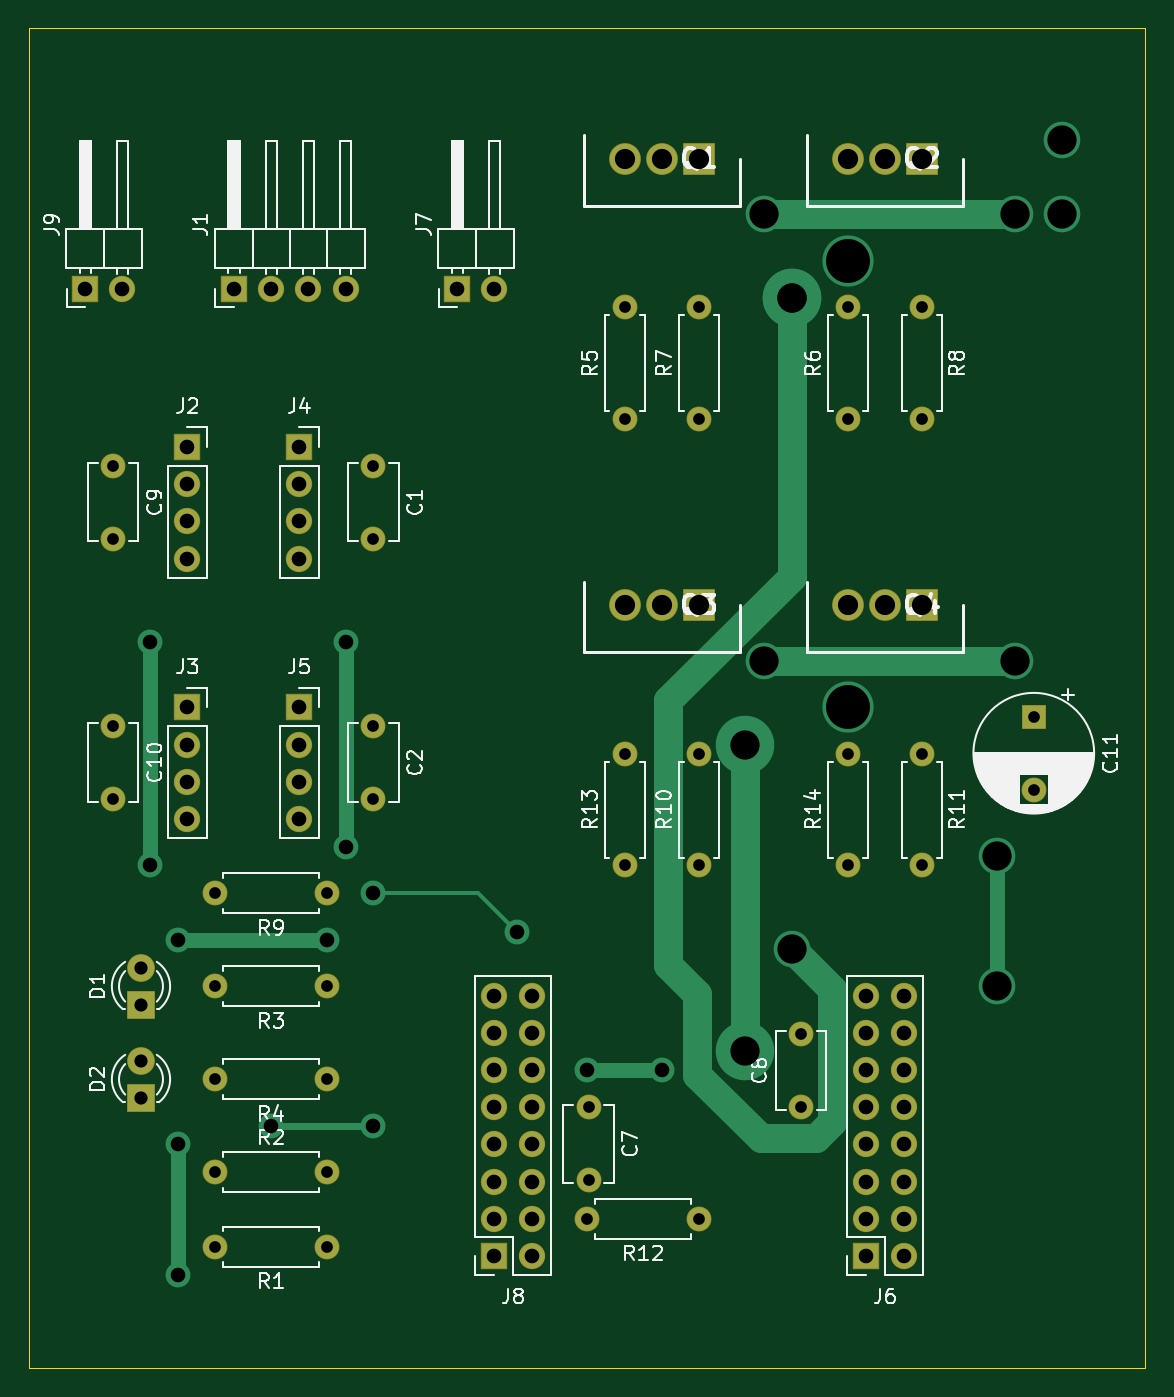
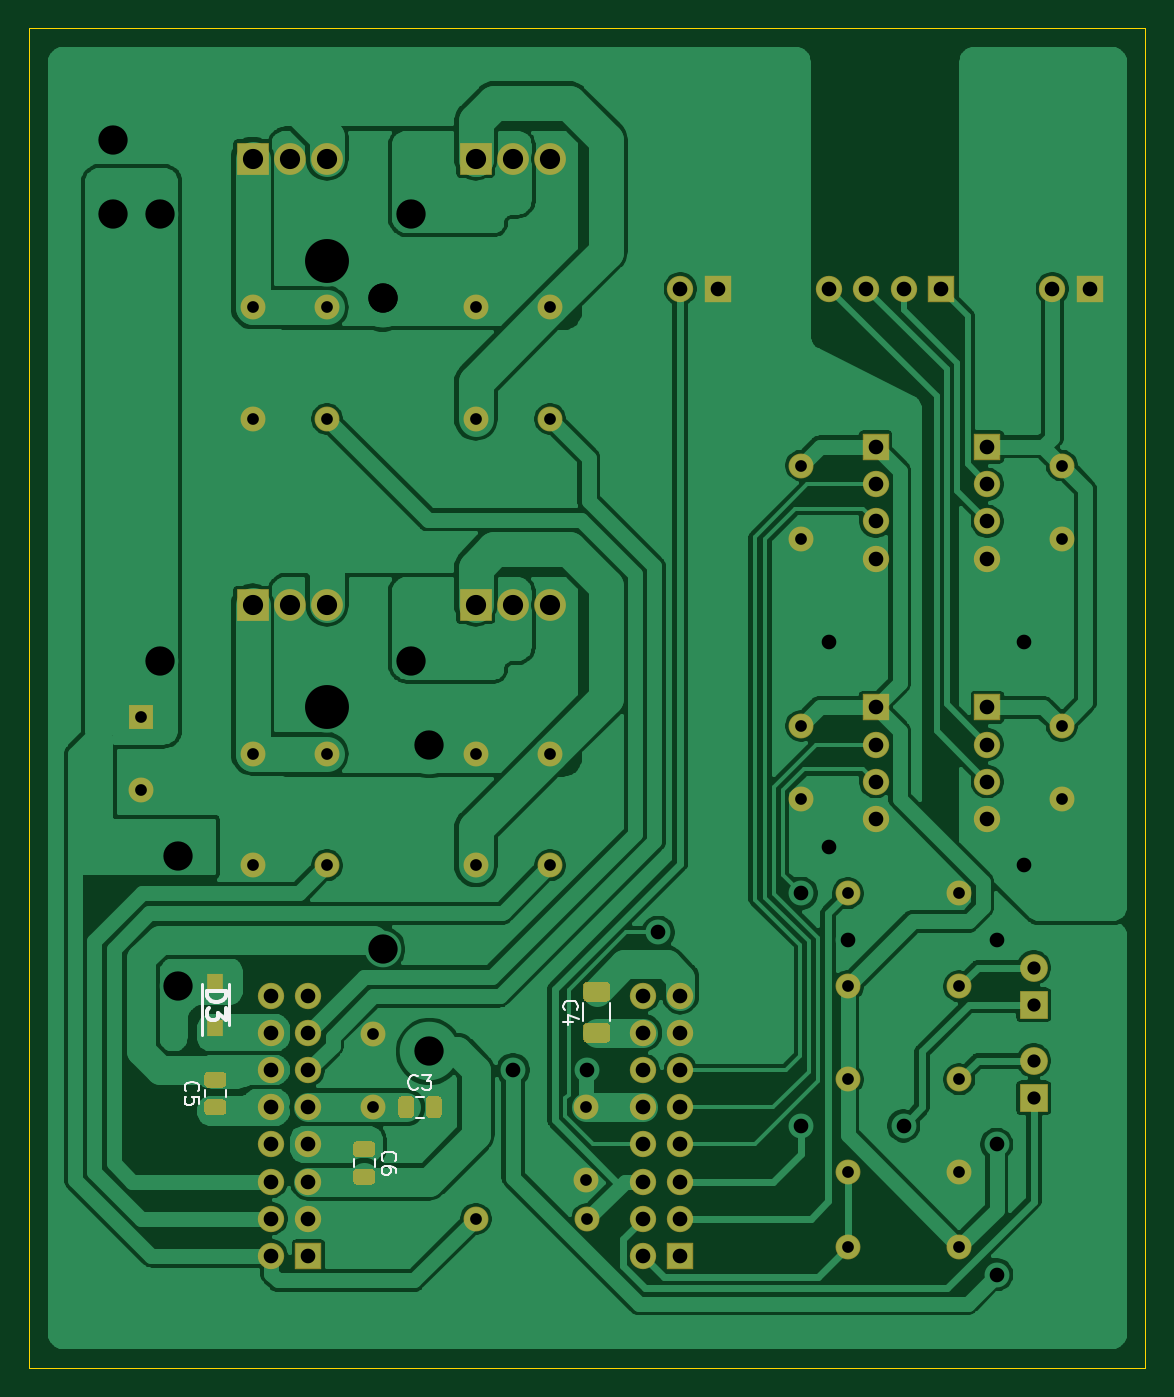
Circuit board: 11 layer files. Board 76.2 x 91.4 mm.
- bottom_copper: Mars_ver4.0.0_prototype-B_Cu.gbr (157745 bytes)
- bottom_mask: Mars_ver4.0.0_prototype-B_Mask.gbr (7379 bytes)
- paste: Mars_ver4.0.0_prototype-B_Paste.gbr (3429 bytes)
- bottom_silk: Mars_ver4.0.0_prototype-B_SilkS.gbr (4763 bytes)
- outline: Mars_ver4.0.0_prototype-Edge_Cuts.gbr (668 bytes)
- top_copper: Mars_ver4.0.0_prototype-F_Cu.gbr (10447 bytes)
- top_mask: Mars_ver4.0.0_prototype-F_Mask.gbr (4449 bytes)
- paste: Mars_ver4.0.0_prototype-F_Paste.gbr (499 bytes)
- top_silk: Mars_ver4.0.0_prototype-F_SilkS.gbr (45604 bytes)
- drill: Mars_ver4.0.0_prototype-NPTH.drl (286 bytes)
- drill: Mars_ver4.0.0_prototype-PTH.drl (2419 bytes)

=== bottom_copper: Mars_ver4.0.0_prototype-B_Cu.gbr (157745 bytes, source omitted) ===
=== bottom_mask: Mars_ver4.0.0_prototype-B_Mask.gbr (7379 bytes, source omitted) ===
=== paste: Mars_ver4.0.0_prototype-B_Paste.gbr ===
%TF.GenerationSoftware,KiCad,Pcbnew,(5.1.6)-1*%
%TF.CreationDate,2021-12-16T17:16:20+09:00*%
%TF.ProjectId,Mars_ver4.0.0_prototype,4d617273-5f76-4657-9234-2e302e305f70,rev?*%
%TF.SameCoordinates,PX66f2fb0PY9c3d8f0*%
%TF.FileFunction,Paste,Bot*%
%TF.FilePolarity,Positive*%
%FSLAX46Y46*%
G04 Gerber Fmt 4.6, Leading zero omitted, Abs format (unit mm)*
G04 Created by KiCad (PCBNEW (5.1.6)-1) date 2021-12-16 17:16:20*
%MOMM*%
%LPD*%
G01*
G04 APERTURE LIST*
%ADD10R,1.040000X1.000000*%
G04 APERTURE END LIST*
D10*
%TO.C,D3*%
X63500000Y26340000D03*
X63500000Y23190000D03*
%TD*%
%TO.C,C3*%
G36*
G01*
X50955000Y18236250D02*
X50955000Y17323750D01*
G75*
G02*
X50711250Y17080000I-243750J0D01*
G01*
X50223750Y17080000D01*
G75*
G02*
X49980000Y17323750I0J243750D01*
G01*
X49980000Y18236250D01*
G75*
G02*
X50223750Y18480000I243750J0D01*
G01*
X50711250Y18480000D01*
G75*
G02*
X50955000Y18236250I0J-243750D01*
G01*
G37*
G36*
G01*
X49080000Y18236250D02*
X49080000Y17323750D01*
G75*
G02*
X48836250Y17080000I-243750J0D01*
G01*
X48348750Y17080000D01*
G75*
G02*
X48105000Y17323750I0J243750D01*
G01*
X48105000Y18236250D01*
G75*
G02*
X48348750Y18480000I243750J0D01*
G01*
X48836250Y18480000D01*
G75*
G02*
X49080000Y18236250I0J-243750D01*
G01*
G37*
%TD*%
%TO.C,C4*%
G36*
G01*
X38090000Y22235000D02*
X36840000Y22235000D01*
G75*
G02*
X36590000Y22485000I0J250000D01*
G01*
X36590000Y23235000D01*
G75*
G02*
X36840000Y23485000I250000J0D01*
G01*
X38090000Y23485000D01*
G75*
G02*
X38340000Y23235000I0J-250000D01*
G01*
X38340000Y22485000D01*
G75*
G02*
X38090000Y22235000I-250000J0D01*
G01*
G37*
G36*
G01*
X38090000Y25035000D02*
X36840000Y25035000D01*
G75*
G02*
X36590000Y25285000I0J250000D01*
G01*
X36590000Y26035000D01*
G75*
G02*
X36840000Y26285000I250000J0D01*
G01*
X38090000Y26285000D01*
G75*
G02*
X38340000Y26035000I0J-250000D01*
G01*
X38340000Y25285000D01*
G75*
G02*
X38090000Y25035000I-250000J0D01*
G01*
G37*
%TD*%
%TO.C,C5*%
G36*
G01*
X63956250Y17292500D02*
X63043750Y17292500D01*
G75*
G02*
X62800000Y17536250I0J243750D01*
G01*
X62800000Y18023750D01*
G75*
G02*
X63043750Y18267500I243750J0D01*
G01*
X63956250Y18267500D01*
G75*
G02*
X64200000Y18023750I0J-243750D01*
G01*
X64200000Y17536250D01*
G75*
G02*
X63956250Y17292500I-243750J0D01*
G01*
G37*
G36*
G01*
X63956250Y19167500D02*
X63043750Y19167500D01*
G75*
G02*
X62800000Y19411250I0J243750D01*
G01*
X62800000Y19898750D01*
G75*
G02*
X63043750Y20142500I243750J0D01*
G01*
X63956250Y20142500D01*
G75*
G02*
X64200000Y19898750I0J-243750D01*
G01*
X64200000Y19411250D01*
G75*
G02*
X63956250Y19167500I-243750J0D01*
G01*
G37*
%TD*%
%TO.C,C6*%
G36*
G01*
X52883750Y13520000D02*
X53796250Y13520000D01*
G75*
G02*
X54040000Y13276250I0J-243750D01*
G01*
X54040000Y12788750D01*
G75*
G02*
X53796250Y12545000I-243750J0D01*
G01*
X52883750Y12545000D01*
G75*
G02*
X52640000Y12788750I0J243750D01*
G01*
X52640000Y13276250D01*
G75*
G02*
X52883750Y13520000I243750J0D01*
G01*
G37*
G36*
G01*
X52883750Y15395000D02*
X53796250Y15395000D01*
G75*
G02*
X54040000Y15151250I0J-243750D01*
G01*
X54040000Y14663750D01*
G75*
G02*
X53796250Y14420000I-243750J0D01*
G01*
X52883750Y14420000D01*
G75*
G02*
X52640000Y14663750I0J243750D01*
G01*
X52640000Y15151250D01*
G75*
G02*
X52883750Y15395000I243750J0D01*
G01*
G37*
%TD*%
M02*

=== bottom_silk: Mars_ver4.0.0_prototype-B_SilkS.gbr ===
%TF.GenerationSoftware,KiCad,Pcbnew,(5.1.6)-1*%
%TF.CreationDate,2021-12-16T17:16:20+09:00*%
%TF.ProjectId,Mars_ver4.0.0_prototype,4d617273-5f76-4657-9234-2e302e305f70,rev?*%
%TF.SameCoordinates,PX66f2fb0PY9c3d8f0*%
%TF.FileFunction,Legend,Bot*%
%TF.FilePolarity,Positive*%
%FSLAX46Y46*%
G04 Gerber Fmt 4.6, Leading zero omitted, Abs format (unit mm)*
G04 Created by KiCad (PCBNEW (5.1.6)-1) date 2021-12-16 17:16:20*
%MOMM*%
%LPD*%
G01*
G04 APERTURE LIST*
%ADD10C,0.200000*%
%ADD11C,0.120000*%
%ADD12C,0.254000*%
%ADD13C,0.150000*%
G04 APERTURE END LIST*
D10*
%TO.C,D3*%
X64400000Y22690000D02*
X64400000Y26165000D01*
X62600000Y23365000D02*
X62600000Y26165000D01*
D11*
%TO.C,C3*%
X49788578Y18490000D02*
X49271422Y18490000D01*
X49788578Y17070000D02*
X49271422Y17070000D01*
%TO.C,C4*%
X38375000Y23657936D02*
X38375000Y24862064D01*
X36555000Y23657936D02*
X36555000Y24862064D01*
%TO.C,C5*%
X64210000Y18458922D02*
X64210000Y18976078D01*
X62790000Y18458922D02*
X62790000Y18976078D01*
%TO.C,C6*%
X54050000Y14228578D02*
X54050000Y13711422D01*
X52630000Y14228578D02*
X52630000Y13711422D01*
%TO.C,D3*%
D12*
X64074523Y25702381D02*
X62804523Y25702381D01*
X62804523Y25400000D01*
X62865000Y25218572D01*
X62985952Y25097620D01*
X63106904Y25037143D01*
X63348809Y24976667D01*
X63530238Y24976667D01*
X63772142Y25037143D01*
X63893095Y25097620D01*
X64014047Y25218572D01*
X64074523Y25400000D01*
X64074523Y25702381D01*
X62804523Y24553334D02*
X62804523Y23767143D01*
X63288333Y24190477D01*
X63288333Y24009048D01*
X63348809Y23888096D01*
X63409285Y23827620D01*
X63530238Y23767143D01*
X63832619Y23767143D01*
X63953571Y23827620D01*
X64014047Y23888096D01*
X64074523Y24009048D01*
X64074523Y24371905D01*
X64014047Y24492858D01*
X63953571Y24553334D01*
%TO.C,C3*%
D13*
X49696666Y19072858D02*
X49744285Y19025239D01*
X49887142Y18977620D01*
X49982380Y18977620D01*
X50125238Y19025239D01*
X50220476Y19120477D01*
X50268095Y19215715D01*
X50315714Y19406191D01*
X50315714Y19549048D01*
X50268095Y19739524D01*
X50220476Y19834762D01*
X50125238Y19930000D01*
X49982380Y19977620D01*
X49887142Y19977620D01*
X49744285Y19930000D01*
X49696666Y19882381D01*
X49363333Y19977620D02*
X48744285Y19977620D01*
X49077619Y19596667D01*
X48934761Y19596667D01*
X48839523Y19549048D01*
X48791904Y19501429D01*
X48744285Y19406191D01*
X48744285Y19168096D01*
X48791904Y19072858D01*
X48839523Y19025239D01*
X48934761Y18977620D01*
X49220476Y18977620D01*
X49315714Y19025239D01*
X49363333Y19072858D01*
%TO.C,C4*%
X39642142Y24426667D02*
X39689761Y24474286D01*
X39737380Y24617143D01*
X39737380Y24712381D01*
X39689761Y24855239D01*
X39594523Y24950477D01*
X39499285Y24998096D01*
X39308809Y25045715D01*
X39165952Y25045715D01*
X38975476Y24998096D01*
X38880238Y24950477D01*
X38785000Y24855239D01*
X38737380Y24712381D01*
X38737380Y24617143D01*
X38785000Y24474286D01*
X38832619Y24426667D01*
X39070714Y23569524D02*
X39737380Y23569524D01*
X38689761Y23807620D02*
X39404047Y24045715D01*
X39404047Y23426667D01*
%TO.C,C5*%
X65507142Y18884167D02*
X65554761Y18931786D01*
X65602380Y19074643D01*
X65602380Y19169881D01*
X65554761Y19312739D01*
X65459523Y19407977D01*
X65364285Y19455596D01*
X65173809Y19503215D01*
X65030952Y19503215D01*
X64840476Y19455596D01*
X64745238Y19407977D01*
X64650000Y19312739D01*
X64602380Y19169881D01*
X64602380Y19074643D01*
X64650000Y18931786D01*
X64697619Y18884167D01*
X64602380Y17979405D02*
X64602380Y18455596D01*
X65078571Y18503215D01*
X65030952Y18455596D01*
X64983333Y18360358D01*
X64983333Y18122262D01*
X65030952Y18027024D01*
X65078571Y17979405D01*
X65173809Y17931786D01*
X65411904Y17931786D01*
X65507142Y17979405D01*
X65554761Y18027024D01*
X65602380Y18122262D01*
X65602380Y18360358D01*
X65554761Y18455596D01*
X65507142Y18503215D01*
%TO.C,C6*%
X52047142Y14136667D02*
X52094761Y14184286D01*
X52142380Y14327143D01*
X52142380Y14422381D01*
X52094761Y14565239D01*
X51999523Y14660477D01*
X51904285Y14708096D01*
X51713809Y14755715D01*
X51570952Y14755715D01*
X51380476Y14708096D01*
X51285238Y14660477D01*
X51190000Y14565239D01*
X51142380Y14422381D01*
X51142380Y14327143D01*
X51190000Y14184286D01*
X51237619Y14136667D01*
X51142380Y13279524D02*
X51142380Y13470000D01*
X51190000Y13565239D01*
X51237619Y13612858D01*
X51380476Y13708096D01*
X51570952Y13755715D01*
X51951904Y13755715D01*
X52047142Y13708096D01*
X52094761Y13660477D01*
X52142380Y13565239D01*
X52142380Y13374762D01*
X52094761Y13279524D01*
X52047142Y13231905D01*
X51951904Y13184286D01*
X51713809Y13184286D01*
X51618571Y13231905D01*
X51570952Y13279524D01*
X51523333Y13374762D01*
X51523333Y13565239D01*
X51570952Y13660477D01*
X51618571Y13708096D01*
X51713809Y13755715D01*
%TD*%
M02*

=== outline: Mars_ver4.0.0_prototype-Edge_Cuts.gbr ===
%TF.GenerationSoftware,KiCad,Pcbnew,(5.1.6)-1*%
%TF.CreationDate,2021-12-16T17:16:20+09:00*%
%TF.ProjectId,Mars_ver4.0.0_prototype,4d617273-5f76-4657-9234-2e302e305f70,rev?*%
%TF.SameCoordinates,PX66f2fb0PY9c3d8f0*%
%TF.FileFunction,Profile,NP*%
%FSLAX46Y46*%
G04 Gerber Fmt 4.6, Leading zero omitted, Abs format (unit mm)*
G04 Created by KiCad (PCBNEW (5.1.6)-1) date 2021-12-16 17:16:20*
%MOMM*%
%LPD*%
G01*
G04 APERTURE LIST*
%TA.AperFunction,Profile*%
%ADD10C,0.050000*%
%TD*%
G04 APERTURE END LIST*
D10*
X76200000Y91440000D02*
X0Y91440000D01*
X76200000Y0D02*
X76200000Y91440000D01*
X0Y0D02*
X76200000Y0D01*
X0Y91440000D02*
X0Y0D01*
M02*

=== top_copper: Mars_ver4.0.0_prototype-F_Cu.gbr (10447 bytes, source omitted) ===
=== top_mask: Mars_ver4.0.0_prototype-F_Mask.gbr (4449 bytes, source omitted) ===
=== paste: Mars_ver4.0.0_prototype-F_Paste.gbr ===
%TF.GenerationSoftware,KiCad,Pcbnew,(5.1.6)-1*%
%TF.CreationDate,2021-12-16T17:16:20+09:00*%
%TF.ProjectId,Mars_ver4.0.0_prototype,4d617273-5f76-4657-9234-2e302e305f70,rev?*%
%TF.SameCoordinates,PX66f2fb0PY9c3d8f0*%
%TF.FileFunction,Paste,Top*%
%TF.FilePolarity,Positive*%
%FSLAX46Y46*%
G04 Gerber Fmt 4.6, Leading zero omitted, Abs format (unit mm)*
G04 Created by KiCad (PCBNEW (5.1.6)-1) date 2021-12-16 17:16:20*
%MOMM*%
%LPD*%
G01*
G04 APERTURE LIST*
G04 APERTURE END LIST*
M02*

=== top_silk: Mars_ver4.0.0_prototype-F_SilkS.gbr (45604 bytes, source omitted) ===
=== drill: Mars_ver4.0.0_prototype-NPTH.drl ===
M48
; DRILL file {KiCad (5.1.6)-1} date 12/16/21 17:16:40
; FORMAT={-:-/ absolute / metric / decimal}
; #@! TF.CreationDate,2021-12-16T17:16:40+09:00
; #@! TF.GenerationSoftware,Kicad,Pcbnew,(5.1.6)-1
; #@! TF.FileFunction,NonPlated,1,2,NPTH
FMAT,2
METRIC
%
G90
G05
T0
M30

=== drill: Mars_ver4.0.0_prototype-PTH.drl ===
M48
; DRILL file {KiCad (5.1.6)-1} date 12/16/21 17:16:40
; FORMAT={-:-/ absolute / metric / decimal}
; #@! TF.CreationDate,2021-12-16T17:16:40+09:00
; #@! TF.GenerationSoftware,Kicad,Pcbnew,(5.1.6)-1
; #@! TF.FileFunction,Plated,1,2,PTH
FMAT,2
METRIC
T1C0.800
T2C0.900
T3C1.000
T4C1.380
T5C2.000
T6C3.000
%
G90
G05
T1
X60.96Y72.39
X60.96Y64.77
X12.7Y19.685
X20.32Y19.685
X45.72Y41.91
X45.72Y34.29
X12.7Y26.035
X20.32Y26.035
X45.72Y72.39
X45.72Y64.77
X12.7Y13.335
X20.32Y13.335
X12.7Y32.385
X20.32Y32.385
X5.715Y43.815
X5.715Y38.815
X12.7Y8.255
X20.32Y8.255
X38.18Y17.78
X38.18Y12.78
X55.88Y72.39
X55.88Y64.77
X23.495Y43.815
X23.495Y38.815
X55.88Y41.91
X55.88Y34.29
X38.1Y10.16
X45.72Y10.16
X52.705Y22.78
X52.705Y17.78
X40.64Y41.91
X40.64Y34.29
X60.96Y41.91
X60.96Y34.29
X23.495Y61.595
X23.495Y56.595
X68.58Y44.45
X68.58Y39.45
X40.64Y72.39
X40.64Y64.77
X5.715Y61.595
X5.715Y56.595
T2
X7.62Y20.955
X7.62Y18.415
X7.62Y27.305
X7.62Y24.765
T3
X8.255Y49.53
X8.255Y34.29
X10.16Y29.21
X10.16Y15.24
X10.16Y6.35
X16.51Y16.51
X20.32Y29.21
X21.59Y49.53
X21.59Y35.56
X23.495Y32.385
X23.495Y16.51
X33.274Y29.718
X38.1Y20.32
X43.18Y20.32
X10.795Y62.865
X10.795Y60.325
X10.795Y57.785
X10.795Y55.245
X57.15Y25.4
X57.15Y22.86
X57.15Y20.32
X57.15Y17.78
X57.15Y15.24
X57.15Y12.7
X57.15Y10.16
X57.15Y7.62
X59.69Y25.4
X59.69Y22.86
X59.69Y20.32
X59.69Y17.78
X59.69Y15.24
X59.69Y12.7
X59.69Y10.16
X59.69Y7.62
X18.415Y62.865
X18.415Y60.325
X18.415Y57.785
X18.415Y55.245
X29.21Y73.66
X31.75Y73.66
X18.415Y45.085
X18.415Y42.545
X18.415Y40.005
X18.415Y37.465
X31.75Y25.4
X31.75Y22.86
X31.75Y20.32
X31.75Y17.78
X31.75Y15.24
X31.75Y12.7
X31.75Y10.16
X31.75Y7.62
X34.29Y25.4
X34.29Y22.86
X34.29Y20.32
X34.29Y17.78
X34.29Y15.24
X34.29Y12.7
X34.29Y10.16
X34.29Y7.62
X10.795Y45.085
X10.795Y42.545
X10.795Y40.005
X10.795Y37.465
X3.81Y73.66
X6.35Y73.66
X13.97Y73.66
X16.51Y73.66
X19.05Y73.66
X21.59Y73.66
T4
X55.88Y52.07
X58.42Y52.07
X60.96Y52.07
X40.64Y82.55
X43.18Y82.55
X45.72Y82.55
X55.88Y82.55
X58.42Y82.55
X60.96Y82.55
X40.64Y52.07
X43.18Y52.07
X45.72Y52.07
T5
X48.895Y42.545
X48.895Y21.59
X50.165Y78.74
X50.165Y48.26
X52.07Y73.025
X52.07Y73.025
X52.07Y28.575
X66.04Y34.925
X66.04Y26.035
X67.31Y78.74
X67.31Y48.26
X70.485Y83.82
X70.485Y78.74
T6
X55.88Y75.565
X55.88Y45.085
T0
M30
